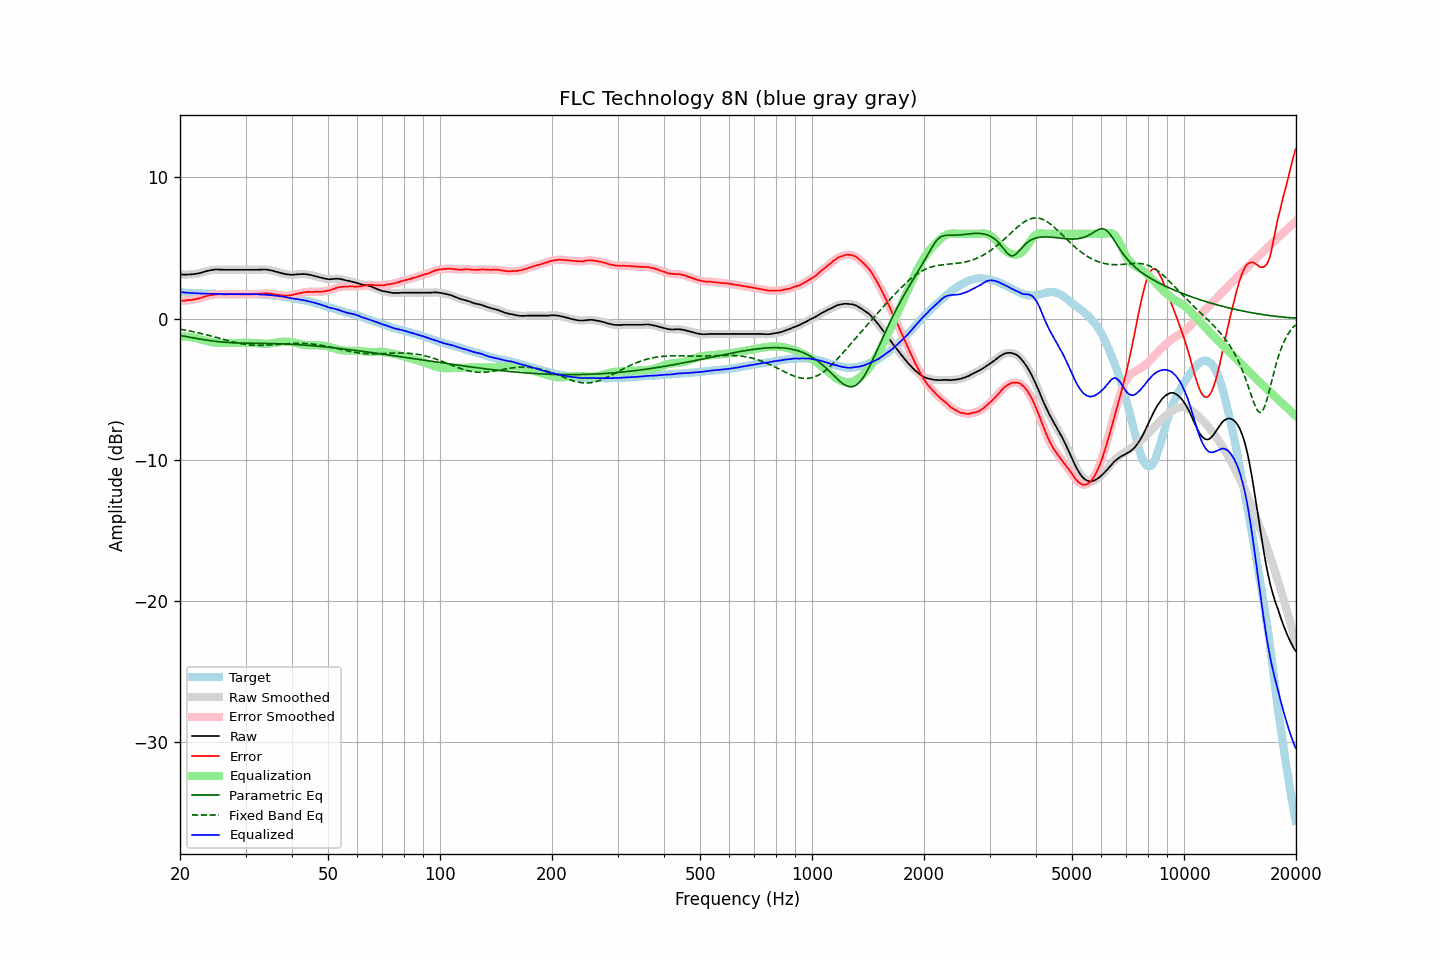

The data file committed next to this chart (first rows):
frequency, raw, error, smoothed, error_smoothed, equalization, parametric_eq, fixed_band_eq, equalized_raw, equalized_smoothed, target
20.00, 3.13, 1.25, 3.13, 1.25, -1.26, -1.19, -0.75, 1.88, 1.87, 1.88
20.20, 3.12, 1.26, 3.12, 1.26, -1.26, -1.22, -0.77, 1.86, 1.86, 1.86
20.40, 3.11, 1.26, 3.11, 1.26, -1.26, -1.24, -0.79, 1.85, 1.85, 1.85
20.61, 3.11, 1.26, 3.11, 1.27, -1.27, -1.26, -0.81, 1.84, 1.84, 1.85
20.81, 3.11, 1.28, 3.11, 1.28, -1.28, -1.28, -0.83, 1.83, 1.83, 1.83
21.02, 3.12, 1.30, 3.12, 1.30, -1.29, -1.30, -0.85, 1.83, 1.83, 1.82
21.23, 3.12, 1.31, 3.12, 1.31, -1.31, -1.32, -0.88, 1.82, 1.82, 1.81
21.44, 3.13, 1.31, 3.13, 1.32, -1.32, -1.34, -0.90, 1.81, 1.81, 1.82
21.66, 3.14, 1.33, 3.14, 1.34, -1.34, -1.36, -0.92, 1.80, 1.80, 1.81
21.87, 3.15, 1.36, 3.15, 1.36, -1.36, -1.39, -0.95, 1.79, 1.80, 1.80
22.09, 3.17, 1.39, 3.17, 1.38, -1.38, -1.41, -0.97, 1.79, 1.79, 1.79
22.31, 3.19, 1.41, 3.19, 1.41, -1.41, -1.43, -1.00, 1.78, 1.78, 1.78
22.54, 3.21, 1.44, 3.21, 1.43, -1.44, -1.44, -1.02, 1.77, 1.77, 1.77
22.76, 3.24, 1.46, 3.24, 1.46, -1.47, -1.46, -1.05, 1.77, 1.77, 1.78
22.99, 3.27, 1.50, 3.27, 1.50, -1.50, -1.48, -1.08, 1.77, 1.77, 1.77
23.22, 3.31, 1.55, 3.31, 1.54, -1.54, -1.50, -1.11, 1.77, 1.77, 1.76
23.45, 3.34, 1.58, 3.34, 1.58, -1.57, -1.52, -1.13, 1.77, 1.77, 1.76
23.69, 3.37, 1.61, 3.37, 1.61, -1.60, -1.53, -1.16, 1.77, 1.77, 1.76
23.92, 3.39, 1.63, 3.39, 1.63, -1.63, -1.55, -1.19, 1.76, 1.76, 1.76
24.16, 3.42, 1.66, 3.42, 1.65, -1.66, -1.57, -1.22, 1.76, 1.76, 1.76
24.40, 3.44, 1.67, 3.44, 1.68, -1.68, -1.58, -1.25, 1.76, 1.76, 1.77
24.65, 3.46, 1.69, 3.46, 1.69, -1.69, -1.60, -1.28, 1.77, 1.76, 1.77
24.89, 3.47, 1.71, 3.47, 1.71, -1.71, -1.61, -1.32, 1.76, 1.76, 1.76
25.14, 3.47, 1.72, 3.47, 1.72, -1.71, -1.62, -1.35, 1.76, 1.76, 1.75
25.39, 3.47, 1.72, 3.47, 1.73, -1.72, -1.63, -1.38, 1.75, 1.75, 1.75
25.65, 3.46, 1.72, 3.46, 1.72, -1.72, -1.65, -1.41, 1.74, 1.74, 1.74
25.91, 3.46, 1.73, 3.46, 1.72, -1.72, -1.66, -1.44, 1.74, 1.73, 1.73
26.16, 3.45, 1.71, 3.45, 1.72, -1.72, -1.67, -1.47, 1.73, 1.73, 1.74
26.43, 3.45, 1.72, 3.45, 1.71, -1.72, -1.68, -1.50, 1.73, 1.73, 1.73
26.69, 3.45, 1.72, 3.45, 1.72, -1.72, -1.68, -1.54, 1.73, 1.73, 1.73
26.96, 3.45, 1.72, 3.45, 1.72, -1.72, -1.69, -1.57, 1.73, 1.73, 1.73
27.23, 3.45, 1.73, 3.45, 1.73, -1.72, -1.70, -1.60, 1.73, 1.73, 1.72
27.50, 3.45, 1.73, 3.45, 1.73, -1.72, -1.71, -1.62, 1.73, 1.73, 1.72
27.77, 3.45, 1.72, 3.45, 1.73, -1.73, -1.71, -1.65, 1.73, 1.73, 1.73
28.05, 3.45, 1.72, 3.45, 1.73, -1.73, -1.72, -1.68, 1.72, 1.72, 1.73
28.33, 3.45, 1.73, 3.45, 1.72, -1.73, -1.72, -1.71, 1.73, 1.73, 1.73
28.62, 3.45, 1.73, 3.45, 1.72, -1.72, -1.73, -1.73, 1.73, 1.73, 1.72
28.90, 3.45, 1.72, 3.45, 1.72, -1.72, -1.73, -1.76, 1.73, 1.73, 1.73
29.19, 3.45, 1.72, 3.45, 1.72, -1.72, -1.73, -1.78, 1.73, 1.73, 1.73
29.48, 3.45, 1.72, 3.45, 1.72, -1.72, -1.74, -1.80, 1.73, 1.73, 1.73
29.78, 3.45, 1.72, 3.45, 1.72, -1.72, -1.74, -1.82, 1.73, 1.73, 1.73
30.08, 3.45, 1.70, 3.45, 1.71, -1.72, -1.74, -1.83, 1.74, 1.74, 1.75
30.38, 3.45, 1.72, 3.45, 1.71, -1.72, -1.74, -1.85, 1.74, 1.74, 1.73
30.68, 3.45, 1.72, 3.45, 1.72, -1.72, -1.75, -1.86, 1.73, 1.73, 1.73
30.99, 3.45, 1.72, 3.45, 1.72, -1.72, -1.75, -1.87, 1.73, 1.73, 1.73
31.30, 3.45, 1.72, 3.45, 1.72, -1.72, -1.75, -1.88, 1.73, 1.73, 1.73
31.61, 3.45, 1.72, 3.45, 1.72, -1.73, -1.75, -1.89, 1.72, 1.72, 1.73
31.93, 3.45, 1.74, 3.45, 1.73, -1.74, -1.75, -1.89, 1.71, 1.71, 1.72
32.24, 3.45, 1.74, 3.45, 1.74, -1.75, -1.75, -1.90, 1.71, 1.71, 1.71
32.57, 3.46, 1.76, 3.46, 1.75, -1.76, -1.75, -1.90, 1.70, 1.70, 1.70
32.89, 3.46, 1.76, 3.46, 1.76, -1.77, -1.76, -1.90, 1.70, 1.70, 1.70
33.22, 3.47, 1.77, 3.47, 1.77, -1.77, -1.76, -1.90, 1.70, 1.70, 1.70
33.55, 3.47, 1.78, 3.47, 1.78, -1.78, -1.76, -1.89, 1.69, 1.69, 1.69
33.89, 3.47, 1.79, 3.47, 1.79, -1.78, -1.76, -1.89, 1.69, 1.69, 1.68
34.23, 3.46, 1.79, 3.46, 1.79, -1.78, -1.76, -1.88, 1.68, 1.68, 1.67
34.57, 3.44, 1.77, 3.44, 1.78, -1.77, -1.76, -1.88, 1.67, 1.67, 1.67
34.92, 3.42, 1.77, 3.42, 1.77, -1.76, -1.77, -1.87, 1.66, 1.66, 1.65
35.27, 3.40, 1.74, 3.40, 1.75, -1.75, -1.77, -1.86, 1.65, 1.65, 1.66
35.62, 3.37, 1.74, 3.37, 1.74, -1.74, -1.77, -1.85, 1.63, 1.63, 1.63
35.97, 3.34, 1.72, 3.34, 1.72, -1.72, -1.77, -1.84, 1.62, 1.62, 1.62
... 635 more rows
